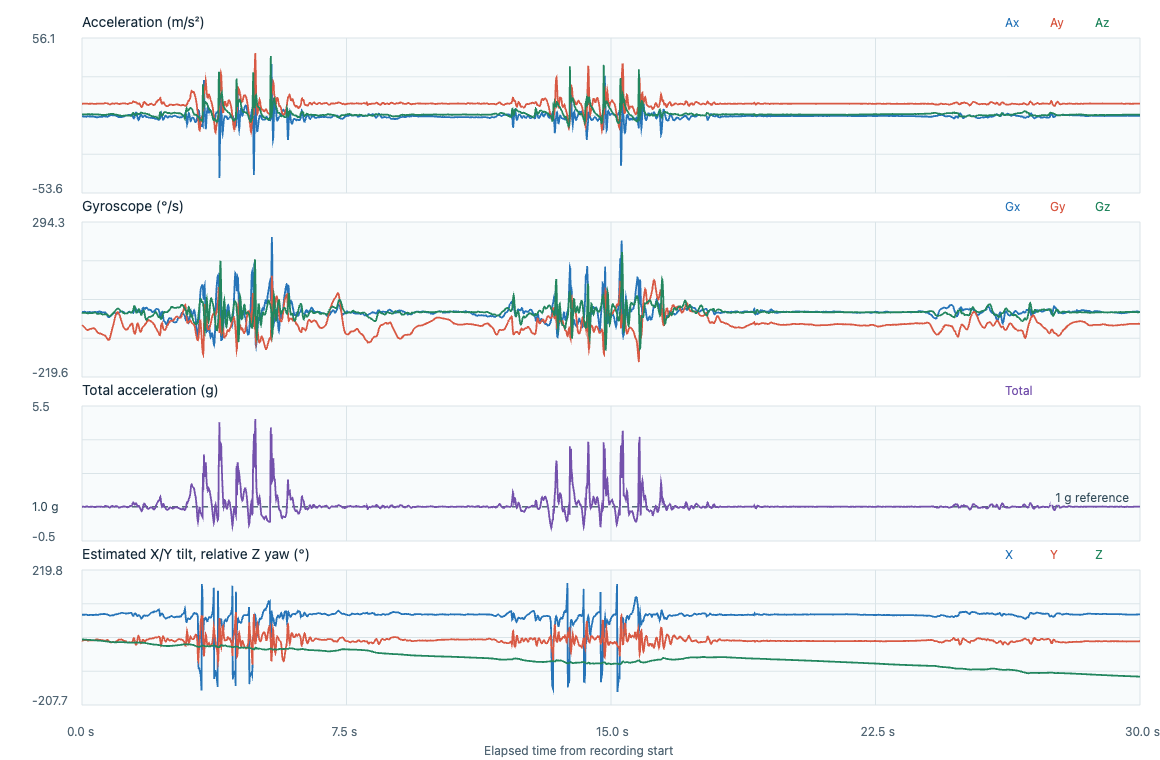

Data behind this chart, as committed beside it:
timestamp_utc, elapsed_s, label, event_class, placement, subject_id, ax, ay, az, gx, gy, gz, acceleration_unit, gyroscope_unit, input_format, device_time_us, sequence, device_elapsed_s, sample_interval_s, stream_discontinuity, euler_x_deg, euler_y_deg, euler_z_deg
2026-11-06T23:39:31.714Z, 0.000000, adl_T10_stumble, adl, lower_back_center_waist, P02, 0.5989, 9.584, 2.069, -0.0604, -0.8428, -0.1117, m/s^2, rad/s, timestamped, 82339494, 7857, 0.000000, , 0, 77.82, -3.495, 0.000000
2026-11-06T23:39:31.719Z, 0.005100, adl_T10_stumble, adl, lower_back_center_waist, P02, 0.6324, 9.579, 2.055, -0.0655, -0.8532, -0.1199, m/s^2, rad/s, timestamped, 82349494, 7858, 0.01, 0.01, 0, 77.89, -3.693, -0.0687
2026-11-06T23:39:31.729Z, 0.0147, adl_T10_stumble, adl, lower_back_center_waist, P02, 0.6563, 9.608, 2.027, -0.0665, -0.8622, -0.125, m/s^2, rad/s, timestamped, 82359494, 7859, 0.02, 0.01, 0, 78.09, -3.824, -0.1403
2026-11-06T23:39:31.739Z, 0.0249, adl_T10_stumble, adl, lower_back_center_waist, P02, 0.6755, 9.652, 2.041, -0.066, -0.8721, -0.1266, m/s^2, rad/s, timestamped, 82369494, 7860, 0.03, 0.01, 0, 78.06, -3.917, -0.2129
2026-11-06T23:39:31.749Z, 0.0347, adl_T10_stumble, adl, lower_back_center_waist, P02, 0.6372, 9.69, 2.036, -0.0644, -0.8854, -0.1261, m/s^2, rad/s, timestamped, 82379494, 7861, 0.04, 0.01, 0, 78.13, -3.682, -0.2851
2026-11-06T23:39:31.759Z, 0.0447, adl_T10_stumble, adl, lower_back_center_waist, P02, 0.5605, 9.661, 2.041, -0.0623, -0.9027, -0.1258, m/s^2, rad/s, timestamped, 82389494, 7862, 0.05, 0.01, 0, 78.07, -3.249, -0.3572
2026-11-06T23:39:31.769Z, 0.0548, adl_T10_stumble, adl, lower_back_center_waist, P02, 0.4647, 9.618, 2.055, -0.0564, -0.9222, -0.1258, m/s^2, rad/s, timestamped, 82399494, 7863, 0.06, 0.01, 0, 77.94, -2.705, -0.4293
2026-11-06T23:39:31.779Z, 0.0648, adl_T10_stumble, adl, lower_back_center_waist, P02, 0.4121, 9.584, 2.036, -0.0519, -0.9432, -0.1234, m/s^2, rad/s, timestamped, 82409494, 7864, 0.07, 0.01, 0, 78.01, -2.408, -0.5
2026-11-06T23:39:31.789Z, 0.0748, adl_T10_stumble, adl, lower_back_center_waist, P02, 0.4121, 9.599, 2.027, -0.0511, -0.9651, -0.1215, m/s^2, rad/s, timestamped, 82419494, 7865, 0.08, 0.01, 0, 78.08, -2.405, -0.5696
2026-11-06T23:39:31.799Z, 0.0848, adl_T10_stumble, adl, lower_back_center_waist, P02, 0.4073, 9.604, 1.985, -0.0569, -0.9888, -0.1221, m/s^2, rad/s, timestamped, 82429494, 7866, 0.09, 0.01, 0, 78.32, -2.378, -0.6395
2026-11-06T23:39:31.809Z, 0.0948, adl_T10_stumble, adl, lower_back_center_waist, P02, 0.4025, 9.632, 1.971, -0.0649, -1.015, -0.1239, m/s^2, rad/s, timestamped, 82439494, 7867, 0.1, 0.01, 0, 78.44, -2.344, -0.7105
2026-11-06T23:39:31.819Z, 0.1048, adl_T10_stumble, adl, lower_back_center_waist, P02, 0.3738, 9.628, 1.99, -0.0729, -1.04, -0.1266, m/s^2, rad/s, timestamped, 82449494, 7868, 0.11, 0.01, 0, 78.32, -2.177, -0.7831
2026-11-06T23:39:31.829Z, 0.1148, adl_T10_stumble, adl, lower_back_center_waist, P02, 0.3594, 9.685, 1.98, -0.0796, -1.063, -0.1298, m/s^2, rad/s, timestamped, 82459494, 7869, 0.12, 0.01, 0, 78.44, -2.082, -0.8574
2026-11-06T23:39:31.839Z, 0.1248, adl_T10_stumble, adl, lower_back_center_waist, P02, 0.4121, 9.743, 2.018, -0.086, -1.082, -0.1335, m/s^2, rad/s, timestamped, 82469494, 7870, 0.13, 0.01, 0, 78.3, -2.372, -0.9339
2026-11-06T23:39:31.849Z, 0.1348, adl_T10_stumble, adl, lower_back_center_waist, P02, 0.4743, 9.762, 2.036, -0.0937, -1.099, -0.1375, m/s^2, rad/s, timestamped, 82479494, 7871, 0.14, 0.01, 0, 78.22, -2.723, -1.013
2026-11-06T23:39:31.859Z, 0.1448, adl_T10_stumble, adl, lower_back_center_waist, P02, 0.551, 9.705, 2.115, -0.099, -1.109, -0.142, m/s^2, rad/s, timestamped, 82489494, 7872, 0.15, 0.01, 0, 77.7, -3.175, -1.094
2026-11-06T23:39:31.870Z, 0.1553, adl_T10_stumble, adl, lower_back_center_waist, P02, 0.6132, 9.642, 2.125, -0.0972, -1.114, -0.1447, m/s^2, rad/s, timestamped, 82499494, 7873, 0.16, 0.01, 0, 77.57, -3.554, -1.177
2026-11-06T23:39:31.879Z, 0.1649, adl_T10_stumble, adl, lower_back_center_waist, P02, 0.6755, 9.589, 2.194, -0.0913, -1.115, -0.1447, m/s^2, rad/s, timestamped, 82509494, 7874, 0.17, 0.01, 0, 77.11, -3.928, -1.26
2026-11-06T23:39:31.889Z, 0.1749, adl_T10_stumble, adl, lower_back_center_waist, P02, 0.6946, 9.56, 2.204, -0.0825, -1.108, -0.1447, m/s^2, rad/s, timestamped, 82519494, 7875, 0.18, 0.01, 0, 77.02, -4.05, -1.343
2026-11-06T23:39:31.899Z, 0.1847, adl_T10_stumble, adl, lower_back_center_waist, P02, 0.6946, 9.541, 2.218, -0.075, -1.094, -0.1434, m/s^2, rad/s, timestamped, 82529494, 7876, 0.19, 0.01, 0, 76.91, -4.056, -1.425
2026-11-06T23:39:31.909Z, 0.1949, adl_T10_stumble, adl, lower_back_center_waist, P02, 0.6994, 9.541, 2.194, -0.0692, -1.08, -0.141, m/s^2, rad/s, timestamped, 82539494, 7877, 0.2, 0.01, 0, 77.05, -4.086, -1.506
2026-11-06T23:39:31.919Z, 0.2048, adl_T10_stumble, adl, lower_back_center_waist, P02, 0.6515, 9.579, 2.167, -0.0692, -1.068, -0.1386, m/s^2, rad/s, timestamped, 82549494, 7878, 0.21, 0.01, 0, 77.26, -3.795, -1.585
2026-11-06T23:39:31.929Z, 0.2149, adl_T10_stumble, adl, lower_back_center_waist, P02, 0.5893, 9.565, 2.152, -0.0756, -1.059, -0.1375, m/s^2, rad/s, timestamped, 82559494, 7879, 0.22, 0.01, 0, 77.32, -3.44, -1.664
2026-11-06T23:39:31.939Z, 0.2249, adl_T10_stumble, adl, lower_back_center_waist, P02, 0.5653, 9.57, 2.129, -0.0809, -1.053, -0.1378, m/s^2, rad/s, timestamped, 82569494, 7880, 0.23, 0.01, 0, 77.46, -3.3, -1.743
2026-11-06T23:39:31.949Z, 0.2348, adl_T10_stumble, adl, lower_back_center_waist, P02, 0.527, 9.584, 2.125, -0.0841, -1.048, -0.1383, m/s^2, rad/s, timestamped, 82579494, 7881, 0.24, 0.01, 0, 77.5, -3.073, -1.822
2026-11-06T23:39:31.959Z, 0.2447, adl_T10_stumble, adl, lower_back_center_waist, P02, 0.5222, 9.594, 2.092, -0.0849, -1.046, -0.1386, m/s^2, rad/s, timestamped, 82589494, 7882, 0.25, 0.01, 0, 77.7, -3.044, -1.902
2026-11-06T23:39:31.969Z, 0.2547, adl_T10_stumble, adl, lower_back_center_waist, P02, 0.5174, 9.599, 2.111, -0.0852, -1.043, -0.138, m/s^2, rad/s, timestamped, 82599494, 7883, 0.26, 0.01, 0, 77.6, -3.014, -1.981
2026-11-06T23:39:31.979Z, 0.2647, adl_T10_stumble, adl, lower_back_center_waist, P02, 0.5318, 9.656, 2.12, -0.0862, -1.039, -0.137, m/s^2, rad/s, timestamped, 82609494, 7884, 0.27, 0.01, 0, 77.62, -3.079, -2.059
2026-11-06T23:39:31.989Z, 0.2747, adl_T10_stumble, adl, lower_back_center_waist, P02, 0.5462, 9.666, 2.134, -0.087, -1.033, -0.1364, m/s^2, rad/s, timestamped, 82619494, 7885, 0.28, 0.01, 0, 77.55, -3.158, -2.137
2026-11-06T23:39:31.999Z, 0.2847, adl_T10_stumble, adl, lower_back_center_waist, P02, 0.5653, 9.652, 2.148, -0.0878, -1.028, -0.1348, m/s^2, rad/s, timestamped, 82629494, 7886, 0.29, 0.01, 0, 77.45, -3.272, -2.214
2026-11-06T23:39:32.009Z, 0.2948, adl_T10_stumble, adl, lower_back_center_waist, P02, 0.5653, 9.642, 2.148, -0.087, -1.024, -0.1319, m/s^2, rad/s, timestamped, 82639494, 7887, 0.3, 0.01, 0, 77.44, -3.275, -2.29
2026-11-06T23:39:32.019Z, 0.3048, adl_T10_stumble, adl, lower_back_center_waist, P02, 0.5557, 9.613, 2.157, -0.0844, -1.019, -0.1269, m/s^2, rad/s, timestamped, 82649494, 7888, 0.31, 0.01, 0, 77.35, -3.228, -2.363
2026-11-06T23:39:32.029Z, 0.3148, adl_T10_stumble, adl, lower_back_center_waist, P02, 0.4935, 9.57, 2.143, -0.0804, -1.015, -0.121, m/s^2, rad/s, timestamped, 82659494, 7889, 0.32, 0.01, 0, 77.38, -2.881, -2.432
2026-11-06T23:39:32.039Z, 0.3248, adl_T10_stumble, adl, lower_back_center_waist, P02, 0.4647, 9.512, 2.143, -0.0758, -1.013, -0.1162, m/s^2, rad/s, timestamped, 82669494, 7890, 0.33, 0.01, 0, 77.3, -2.729, -2.499
2026-11-06T23:39:32.049Z, 0.3348, adl_T10_stumble, adl, lower_back_center_waist, P02, 0.4169, 9.488, 2.125, -0.0713, -1.011, -0.1106, m/s^2, rad/s, timestamped, 82679494, 7891, 0.34, 0.01, 0, 77.38, -2.455, -2.562
2026-11-06T23:39:32.059Z, 0.3448, adl_T10_stumble, adl, lower_back_center_waist, P02, 0.369, 9.498, 2.078, -0.0671, -1.016, -0.1061, m/s^2, rad/s, timestamped, 82689494, 7892, 0.35, 0.01, 0, 77.66, -2.174, -2.623
2026-11-06T23:39:32.069Z, 0.3549, adl_T10_stumble, adl, lower_back_center_waist, P02, 0.3546, 9.478, 2.041, -0.0668, -1.026, -0.1047, m/s^2, rad/s, timestamped, 82699494, 7893, 0.36, 0.01, 0, 77.85, -2.095, -2.683
2026-11-06T23:39:32.079Z, 0.3648, adl_T10_stumble, adl, lower_back_center_waist, P02, 0.2828, 9.473, 2.013, -0.0671, -1.043, -0.1061, m/s^2, rad/s, timestamped, 82709494, 7894, 0.37, 0.01, 0, 78, -1.673, -2.744
2026-11-06T23:39:32.089Z, 0.3748, adl_T10_stumble, adl, lower_back_center_waist, P02, 0.2349, 9.473, 1.98, -0.0663, -1.066, -0.1109, m/s^2, rad/s, timestamped, 82719494, 7895, 0.38, 0.01, 0, 78.19, -1.39, -2.807
2026-11-06T23:39:32.099Z, 0.3848, adl_T10_stumble, adl, lower_back_center_waist, P02, 0.1247, 9.473, 1.999, -0.0673, -1.092, -0.1189, m/s^2, rad/s, timestamped, 82729494, 7896, 0.39, 0.01, 0, 78.08, -0.7379, -2.875
2026-11-06T23:39:32.109Z, 0.3949, adl_T10_stumble, adl, lower_back_center_waist, P02, 0.0481, 9.522, 2.036, -0.07, -1.12, -0.1277, m/s^2, rad/s, timestamped, 82739494, 7897, 0.4, 0.01, 0, 77.93, -0.283, -2.948
2026-11-06T23:39:32.119Z, 0.4049, adl_T10_stumble, adl, lower_back_center_waist, P02, -0.0142, 9.584, 2.05, -0.0772, -1.148, -0.1388, m/s^2, rad/s, timestamped, 82749494, 7898, 0.41, 0.01, 0, 77.93, 0.08301, -3.028
2026-11-06T23:39:32.129Z, 0.415, adl_T10_stumble, adl, lower_back_center_waist, P02, -0.0142, 9.647, 2.031, -0.0846, -1.178, -0.1514, m/s^2, rad/s, timestamped, 82759494, 7899, 0.42, 0.01, 0, 78.11, 0.08253, -3.115
2026-11-06T23:39:32.139Z, 0.4249, adl_T10_stumble, adl, lower_back_center_waist, P02, 0.0098, 9.676, 2.064, -0.0844, -1.209, -0.1644, m/s^2, rad/s, timestamped, 82769494, 7900, 0.43, 0.01, 0, 77.96, -0.05675, -3.209
2026-11-06T23:39:32.149Z, 0.435, adl_T10_stumble, adl, lower_back_center_waist, P02, 0.0337, 9.671, 2.073, -0.0774, -1.237, -0.1748, m/s^2, rad/s, timestamped, 82779494, 7901, 0.44, 0.01, 0, 77.9, -0.1952, -3.309
2026-11-06T23:39:32.158Z, 0.4436, adl_T10_stumble, adl, lower_back_center_waist, P02, 0.0433, 9.676, 2.083, -0.0673, -1.26, -0.1825, m/s^2, rad/s, timestamped, 82788494, 7902, 0.449, 0.009000, 0, 77.85, -0.2507, -3.403
2026-11-06T23:39:32.168Z, 0.4538, adl_T10_stumble, adl, lower_back_center_waist, P02, 0.0816, 9.7, 2.101, -0.0612, -1.277, -0.1849, m/s^2, rad/s, timestamped, 82798494, 7903, 0.459, 0.01, 0, 77.78, -0.4711, -3.509
2026-11-06T23:39:32.178Z, 0.4638, adl_T10_stumble, adl, lower_back_center_waist, P02, 0.1487, 9.714, 2.087, -0.0556, -1.288, -0.1839, m/s^2, rad/s, timestamped, 82808494, 7904, 0.469, 0.01, 0, 77.87, -0.8574, -3.614
2026-11-06T23:39:32.188Z, 0.4739, adl_T10_stumble, adl, lower_back_center_waist, P02, 0.2109, 9.7, 1.957, -0.0505, -1.293, -0.1772, m/s^2, rad/s, timestamped, 82818494, 7905, 0.479, 0.01, 0, 78.59, -1.221, -3.716
2026-11-06T23:39:32.198Z, 0.4838, adl_T10_stumble, adl, lower_back_center_waist, P02, 0.254, 9.69, 1.92, -0.0452, -1.297, -0.1676, m/s^2, rad/s, timestamped, 82828494, 7906, 0.489, 0.01, 0, 78.79, -1.473, -3.812
2026-11-06T23:39:32.208Z, 0.4937, adl_T10_stumble, adl, lower_back_center_waist, P02, 0.2396, 9.676, 1.855, -0.042, -1.304, -0.1588, m/s^2, rad/s, timestamped, 82838494, 7907, 0.499, 0.01, 0, 79.15, -1.393, -3.903
2026-11-06T23:39:32.218Z, 0.5039, adl_T10_stumble, adl, lower_back_center_waist, P02, 0.2109, 9.661, 1.85, -0.0439, -1.312, -0.1524, m/s^2, rad/s, timestamped, 82848494, 7908, 0.509, 0.01, 0, 79.16, -1.228, -3.99
2026-11-06T23:39:32.228Z, 0.5139, adl_T10_stumble, adl, lower_back_center_waist, P02, 0.2444, 9.652, 1.813, -0.0465, -1.319, -0.1516, m/s^2, rad/s, timestamped, 82858494, 7909, 0.519, 0.01, 0, 79.36, -1.426, -4.077
2026-11-06T23:39:32.238Z, 0.5238, adl_T10_stumble, adl, lower_back_center_waist, P02, 0.2828, 9.7, 1.79, -0.0505, -1.326, -0.1572, m/s^2, rad/s, timestamped, 82868494, 7910, 0.529, 0.01, 0, 79.55, -1.642, -4.167
2026-11-06T23:39:32.248Z, 0.5338, adl_T10_stumble, adl, lower_back_center_waist, P02, 0.3306, 9.719, 1.743, -0.0591, -1.333, -0.1687, m/s^2, rad/s, timestamped, 82878494, 7911, 0.539, 0.01, 0, 79.83, -1.918, -4.264
2026-11-06T23:39:32.258Z, 0.5438, adl_T10_stumble, adl, lower_back_center_waist, P02, 0.369, 9.714, 1.72, -0.0671, -1.341, -0.1839, m/s^2, rad/s, timestamped, 82888494, 7912, 0.549, 0.01, 0, 79.96, -2.142, -4.369
2026-11-06T23:39:32.268Z, 0.5538, adl_T10_stumble, adl, lower_back_center_waist, P02, 0.3929, 9.69, 1.678, -0.0745, -1.349, -0.1977, m/s^2, rad/s, timestamped, 82898494, 7913, 0.559, 0.01, 0, 80.18, -2.288, -4.483
2026-11-06T23:39:32.278Z, 0.5639, adl_T10_stumble, adl, lower_back_center_waist, P02, 0.3881, 9.69, 1.692, -0.0817, -1.357, -0.2084, m/s^2, rad/s, timestamped, 82908494, 7914, 0.569, 0.01, 0, 80.1, -2.259, -4.602
2026-11-06T23:39:32.288Z, 0.5738, adl_T10_stumble, adl, lower_back_center_waist, P02, 0.3833, 9.676, 1.65, -0.086, -1.366, -0.2156, m/s^2, rad/s, timestamped, 82918494, 7915, 0.579, 0.01, 0, 80.32, -2.236, -4.725
2026-11-06T23:39:32.299Z, 0.585, adl_T10_stumble, adl, lower_back_center_waist, P02, 0.3977, 9.661, 1.659, -0.0884, -1.376, -0.2198, m/s^2, rad/s, timestamped, 82928494, 7916, 0.589, 0.01, 0, 80.25, -2.323, -4.851
... 2,948 more rows
